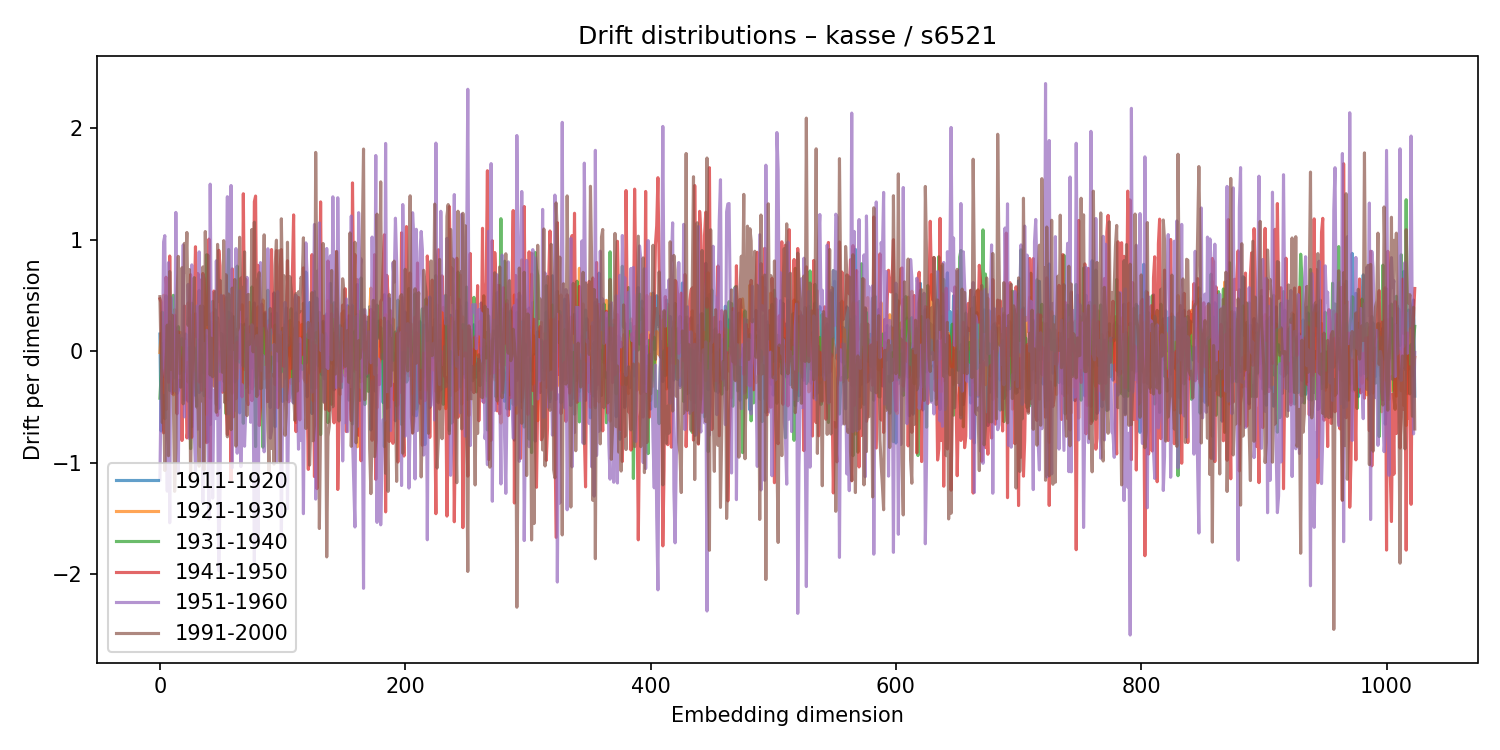

Data behind this chart, as committed beside it:
1911-1920, 1921-1930, 1931-1940, 1941-1950, 1951-1960, 1991-2000
0.1543, -0.0107, -0.4206, 0.4704, -1.15, 0.4899
-0.7145, 0.1605, -0.2053, 0.4397, -0.2845, -0.09611
0.06908, 0.1282, 0.3493, -0.4532, -0.15, -0.6397
-0.227, 0.5025, -0.2108, -0.7318, 0.9802, -0.3963
0.1023, 0.3043, -0.6045, 0.1957, 1.037, -1.069
-0.1875, -0.5234, 0.4973, 0.6643, -0.3973, -0.2056
0.2072, -0.1105, 0.2204, 0.4942, -1.254, 0.2341
-0.2687, 0.02693, 0.2359, -0.2792, 0.7949, -0.9359
0.2652, -0.004939, -0.3518, 0.8541, -1.537, 0.715
-0.1613, 0.01064, 0.1116, -0.08513, 0.4849, -0.1603
-0.3624, -0.03303, 0.009809, -0.3792, 0.309, 0.323
-0.0938, -0.3905, 0.5017, -0.0568, -0.1884, -0.4373
0.2219, 0.3721, -0.2383, 0.3238, -0.3562, -1.256
0.174, -0.2465, -0.01878, -0.04399, 1.245, -0.8722
-0.3772, 0.03576, 0.1795, -0.5602, 0.09417, 0.4914
-0.3497, -0.06364, 0.2211, 0.1752, -1.092, 0.8511
-0.2595, 0.06478, -0.2002, -0.01354, 0.1415, 0.1334
-0.3162, 0.1684, -0.1322, -0.08962, 0.09443, -0.3228
-0.3111, -0.02398, 0.1141, -0.7995, 0.05749, 0.7486
0.01627, -0.1635, -0.02399, -0.2652, 0.9541, -0.471
-0.4373, 0.02993, -0.1836, 0.4068, -0.5877, 0.968
0.1094, -0.1053, 0.1547, -0.03552, 0.08738, 0.7073
-0.1126, 0.04116, -0.114, -0.7767, -0.06742, 1.066
-0.4475, 0.4339, -0.276, -0.6977, 0.5998, 0.2326
0.2995, 0.06449, 0.03327, 0.3459, -0.7815, 0.7329
-0.169, 0.3257, -0.8727, 0.6871, 0.2528, -1.157
-0.6759, 0.1571, 0.4307, -0.771, 0.7748, -0.3952
0.1622, -0.01571, -0.2461, -0.3044, -0.01414, 0.1275
-0.122, -0.177, 0.0306, 0.3954, -0.71, 0.6603
-0.3965, 0.3362, -0.2355, 0.9372, -1.073, -0.02128
-0.198, 0.1126, -0.4925, 0.1306, 0.4041, -0.4987
0.1011, -0.05894, 0.263, 0.6963, -0.6966, -0.4768
-0.3702, -0.1819, 0.5455, -0.2764, 0.8914, -1.03
0.0389, -0.1733, -0.2713, 0.6387, -0.8549, 0.4046
0.2854, -0.1051, -0.0274, -0.3499, 0.6752, -0.4455
0.4034, -0.004635, -0.213, 0.6976, -1.355, 0.7562
-0.1943, 0.07227, -0.3982, 0.6511, 0.06715, -1.063
0.09101, -0.3163, 0.0451, 0.3557, -0.3101, 1.074
0.1375, -0.5663, 0.8652, -0.8192, 0.1879, 0.2406
-0.8135, -0.02192, 0.2848, 0.4055, -0.7262, 0.8631
-0.04573, 0.1433, 0.16, 1.006, -1.501, 0.327
-0.657, 0.3343, -0.4212, -0.997, 1.498, -0.2125
0.2624, -0.05415, -0.09882, 0.06427, -0.06653, 0.1176
0.02725, 0.3454, 0.4476, 0.186, -1.316, -0.2281
-0.3084, -0.3122, 0.1536, 0.5403, -0.3508, -0.1107
0.2669, -0.2439, 0.3744, -0.2394, -0.6044, 0.533
-0.2512, 0.2579, -0.4754, -0.4697, 0.8114, -0.5466
-0.1114, -0.2605, 0.3007, -0.5746, -0.2767, 0.9585
-0.512, -0.003609, 0.2066, 0.9057, -1.966, 0.4497
-0.007765, -0.2562, -0.1816, 0.7683, -1.289, 0.6357
-0.04862, -0.1131, 0.159, -0.06993, 0.5022, 0.1427
-0.1584, -0.004019, 0.1289, -0.3676, 0.3381, -0.1884
0.1485, 0.06439, -0.2698, 0.4975, -0.3534, 0.992
0.1299, 0.1421, 0.007078, 0.1618, 0.04395, -0.4613
-0.1481, 0.4809, -0.5608, -0.5017, 0.4516, 0.6851
-0.01462, -0.4389, 0.5567, -0.7465, 1.386, -0.7666
0.3509, -0.3595, 0.9134, -0.2396, -0.5611, 0.5139
-0.2924, -0.04539, 0.01761, 0.2726, -0.07447, 0.299
0.1649, -0.2523, 0.3368, -1.16, 1.486, -0.7022
0.3077, -0.3757, 0.1454, 0.7391, -1.044, 0.5665
... 964 more rows
